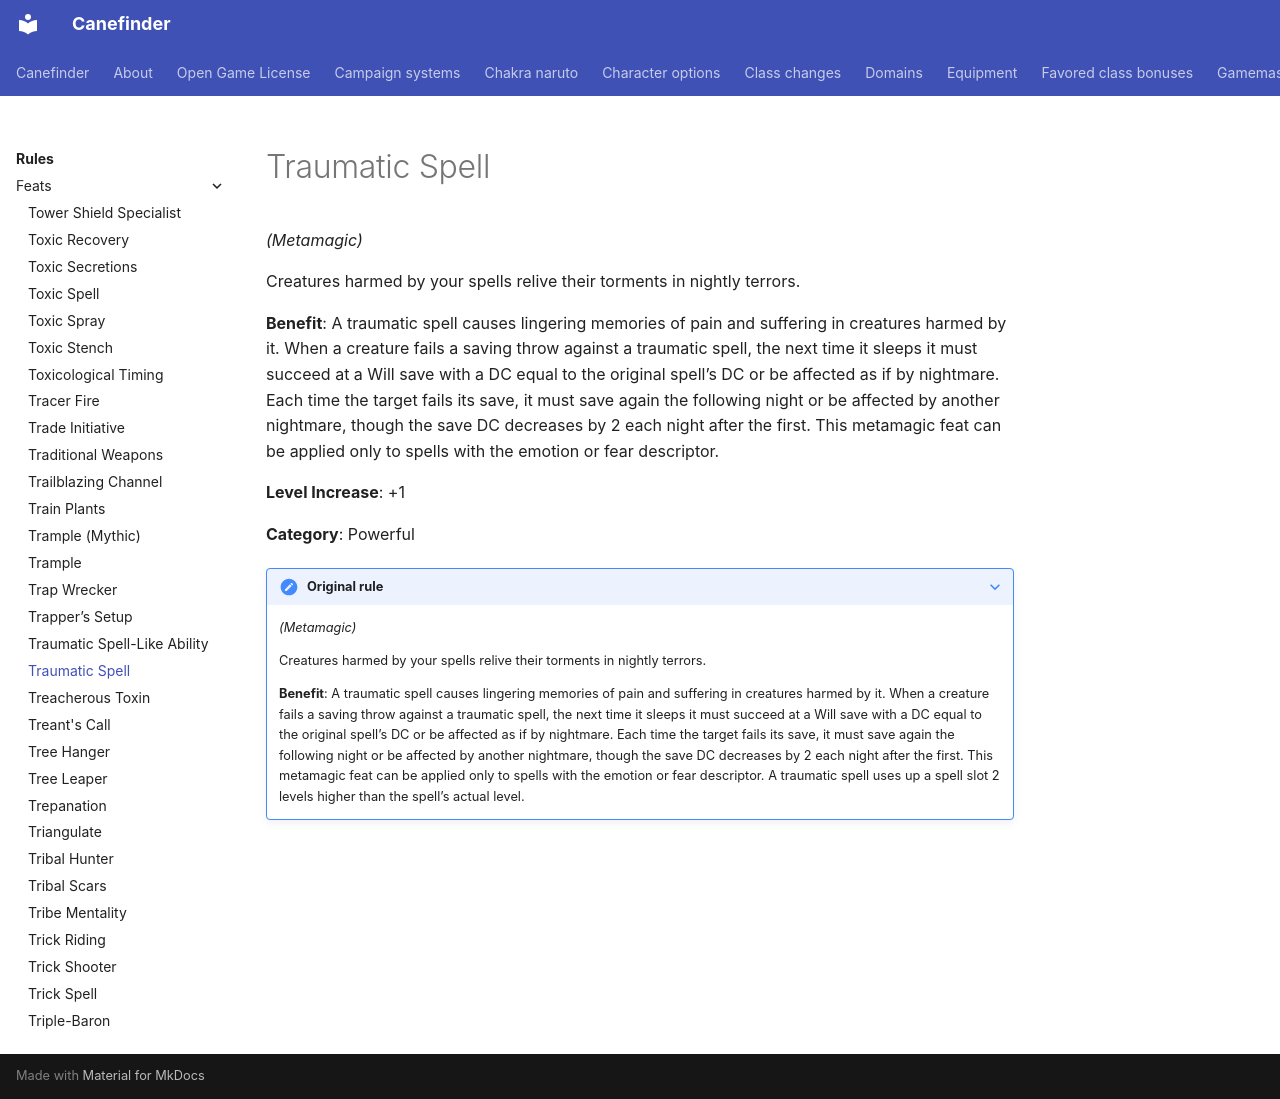

repository: canefinderhouserules/Canefinderhouserules · page: rules/feats/traumatic-spell/index.html · generator: mkdocs

# Traumatic Spell

*(Metamagic)*

Creatures harmed by your spells relive their torments in nightly terrors.

**Benefit**: A traumatic spell causes lingering memories of pain and suffering in creatures harmed by it. When a creature fails a saving throw against a traumatic spell, the next time it sleeps it must succeed at a Will save with a DC equal to the original spell’s DC or be affected as if by nightmare. Each time the target fails its save, it must save again the following night or be affected by another nightmare, though the save DC decreases by 2 each night after the first. This metamagic feat can be applied only to spells with the emotion or fear descriptor.

**Level Increase**: +1

**Category**: Powerful

??? note "Original rule"

    *(Metamagic)*

    Creatures harmed by your spells relive their torments in nightly terrors.

    **Benefit**: A traumatic spell causes lingering memories of pain and suffering in creatures harmed by it. When a creature fails a saving throw against a traumatic spell, the next time it sleeps it must succeed at a Will save with a DC equal to the original spell’s DC or be affected as if by nightmare. Each time the target fails its save, it must save again the following night or be affected by another nightmare, though the save DC decreases by 2 each night after the first. This metamagic feat can be applied only to spells with the emotion or fear descriptor. A traumatic spell uses up a spell slot 2 levels higher than the spell’s actual level.
